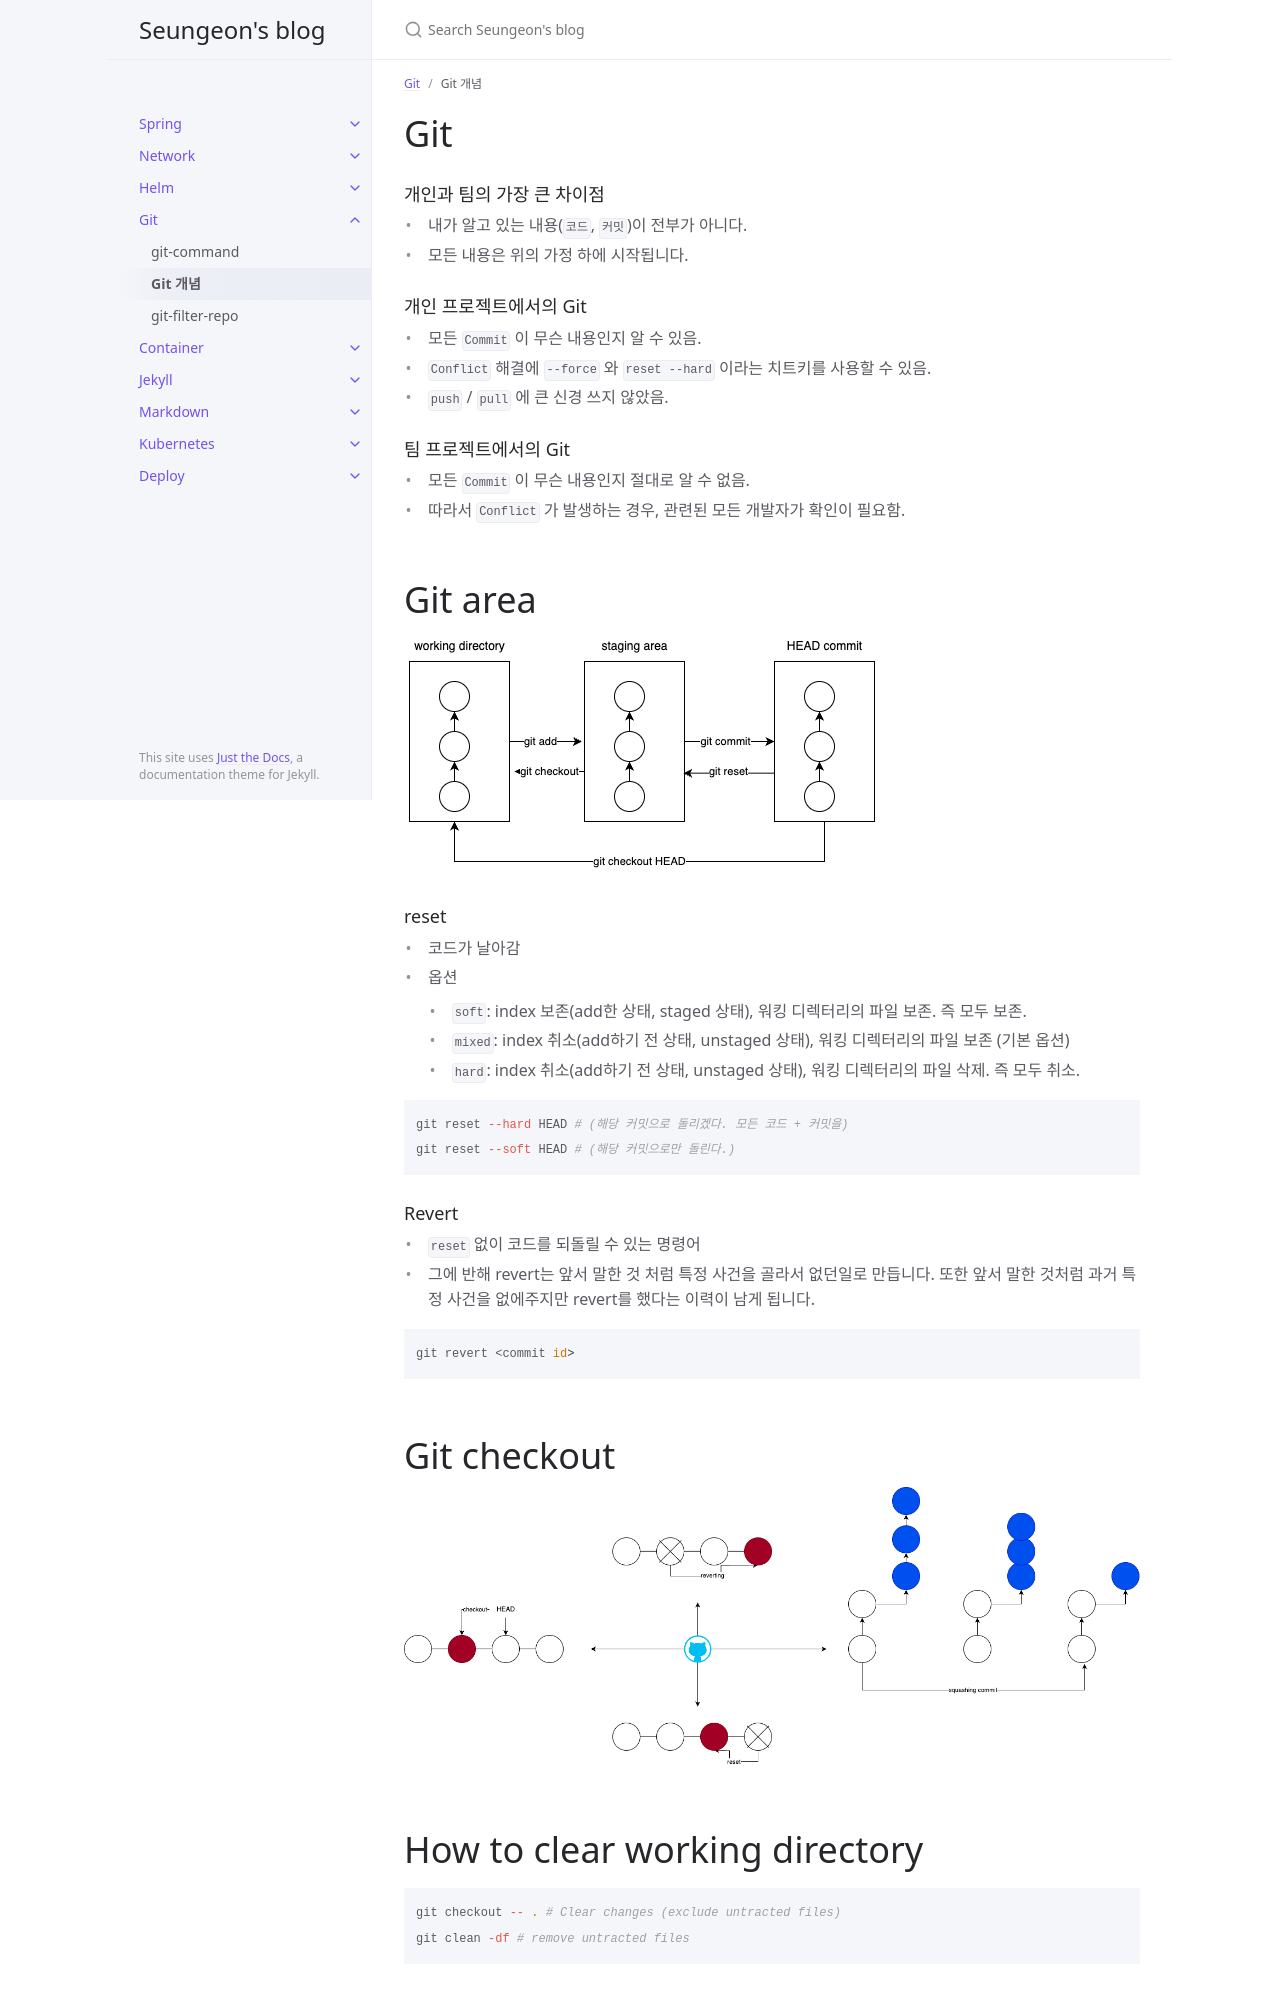

repository: JISEUNGON/jiseungon.github.io · page: docs/git/git-concepts.html · generator: jekyll

---
title: Git 개념
parent: Git
nav_order: 1
excerpt: Git이란 무엇이고 어떻게 사용하는가에 대한 설명입니다.
---
# Git

### 개인과 팀의 가장 큰 차이점
- 내가 알고 있는 내용(`코드`, `커밋`)이 전부가 아니다.
- 모든 내용은 위의 가정 하에 시작됩니다. 

### 개인 프로젝트에서의 Git
- 모든 `Commit` 이 무슨 내용인지 알 수 있음.
- `Conflict` 해결에 `--force` 와 `reset --hard` 이라는 치트키를 사용할 수 있음.
- `push` / `pull` 에 큰 신경 쓰지 않았음.

### 팀 프로젝트에서의 Git
- 모든 `Commit` 이 무슨 내용인지 절대로 알 수 없음.
- 따라서 `Conflict` 가 발생하는 경우, 관련된 모든 개발자가 확인이 필요함.

# Git area
![area](../../images/git/git-area.png)

### reset
- 코드가 날아감
- 옵션
    - `soft`: index 보존(add한 상태, staged 상태), 워킹 디렉터리의 파일 보존. 즉 모두 보존.
    - `mixed`: index 취소(add하기 전 상태, unstaged 상태), 워킹 디렉터리의 파일 보존 (기본 옵션)
    - `hard`: index 취소(add하기 전 상태, unstaged 상태), 워킹 디렉터리의 파일 삭제. 즉 모두 취소.
    
```bash
git reset --hard HEAD # (해당 커밋으로 돌리겠다. 모든 코드 + 커밋을)
git reset --soft HEAD # (해당 커밋으로만 돌린다.)
```
    

### Revert
- `reset` 없이 코드를 되돌릴 수 있는 명령어
- 그에 반해 revert는 앞서 말한 것 처럼 특정 사건을 골라서 없던일로 만듭니다. 또한 앞서 말한 것처럼 과거 특정 사건을 없에주지만 revert를 했다는 이력이 남게 됩니다.

```bash
git revert <commit id>
```

# Git checkout
![checkout](../../images/git/checkout.png)
